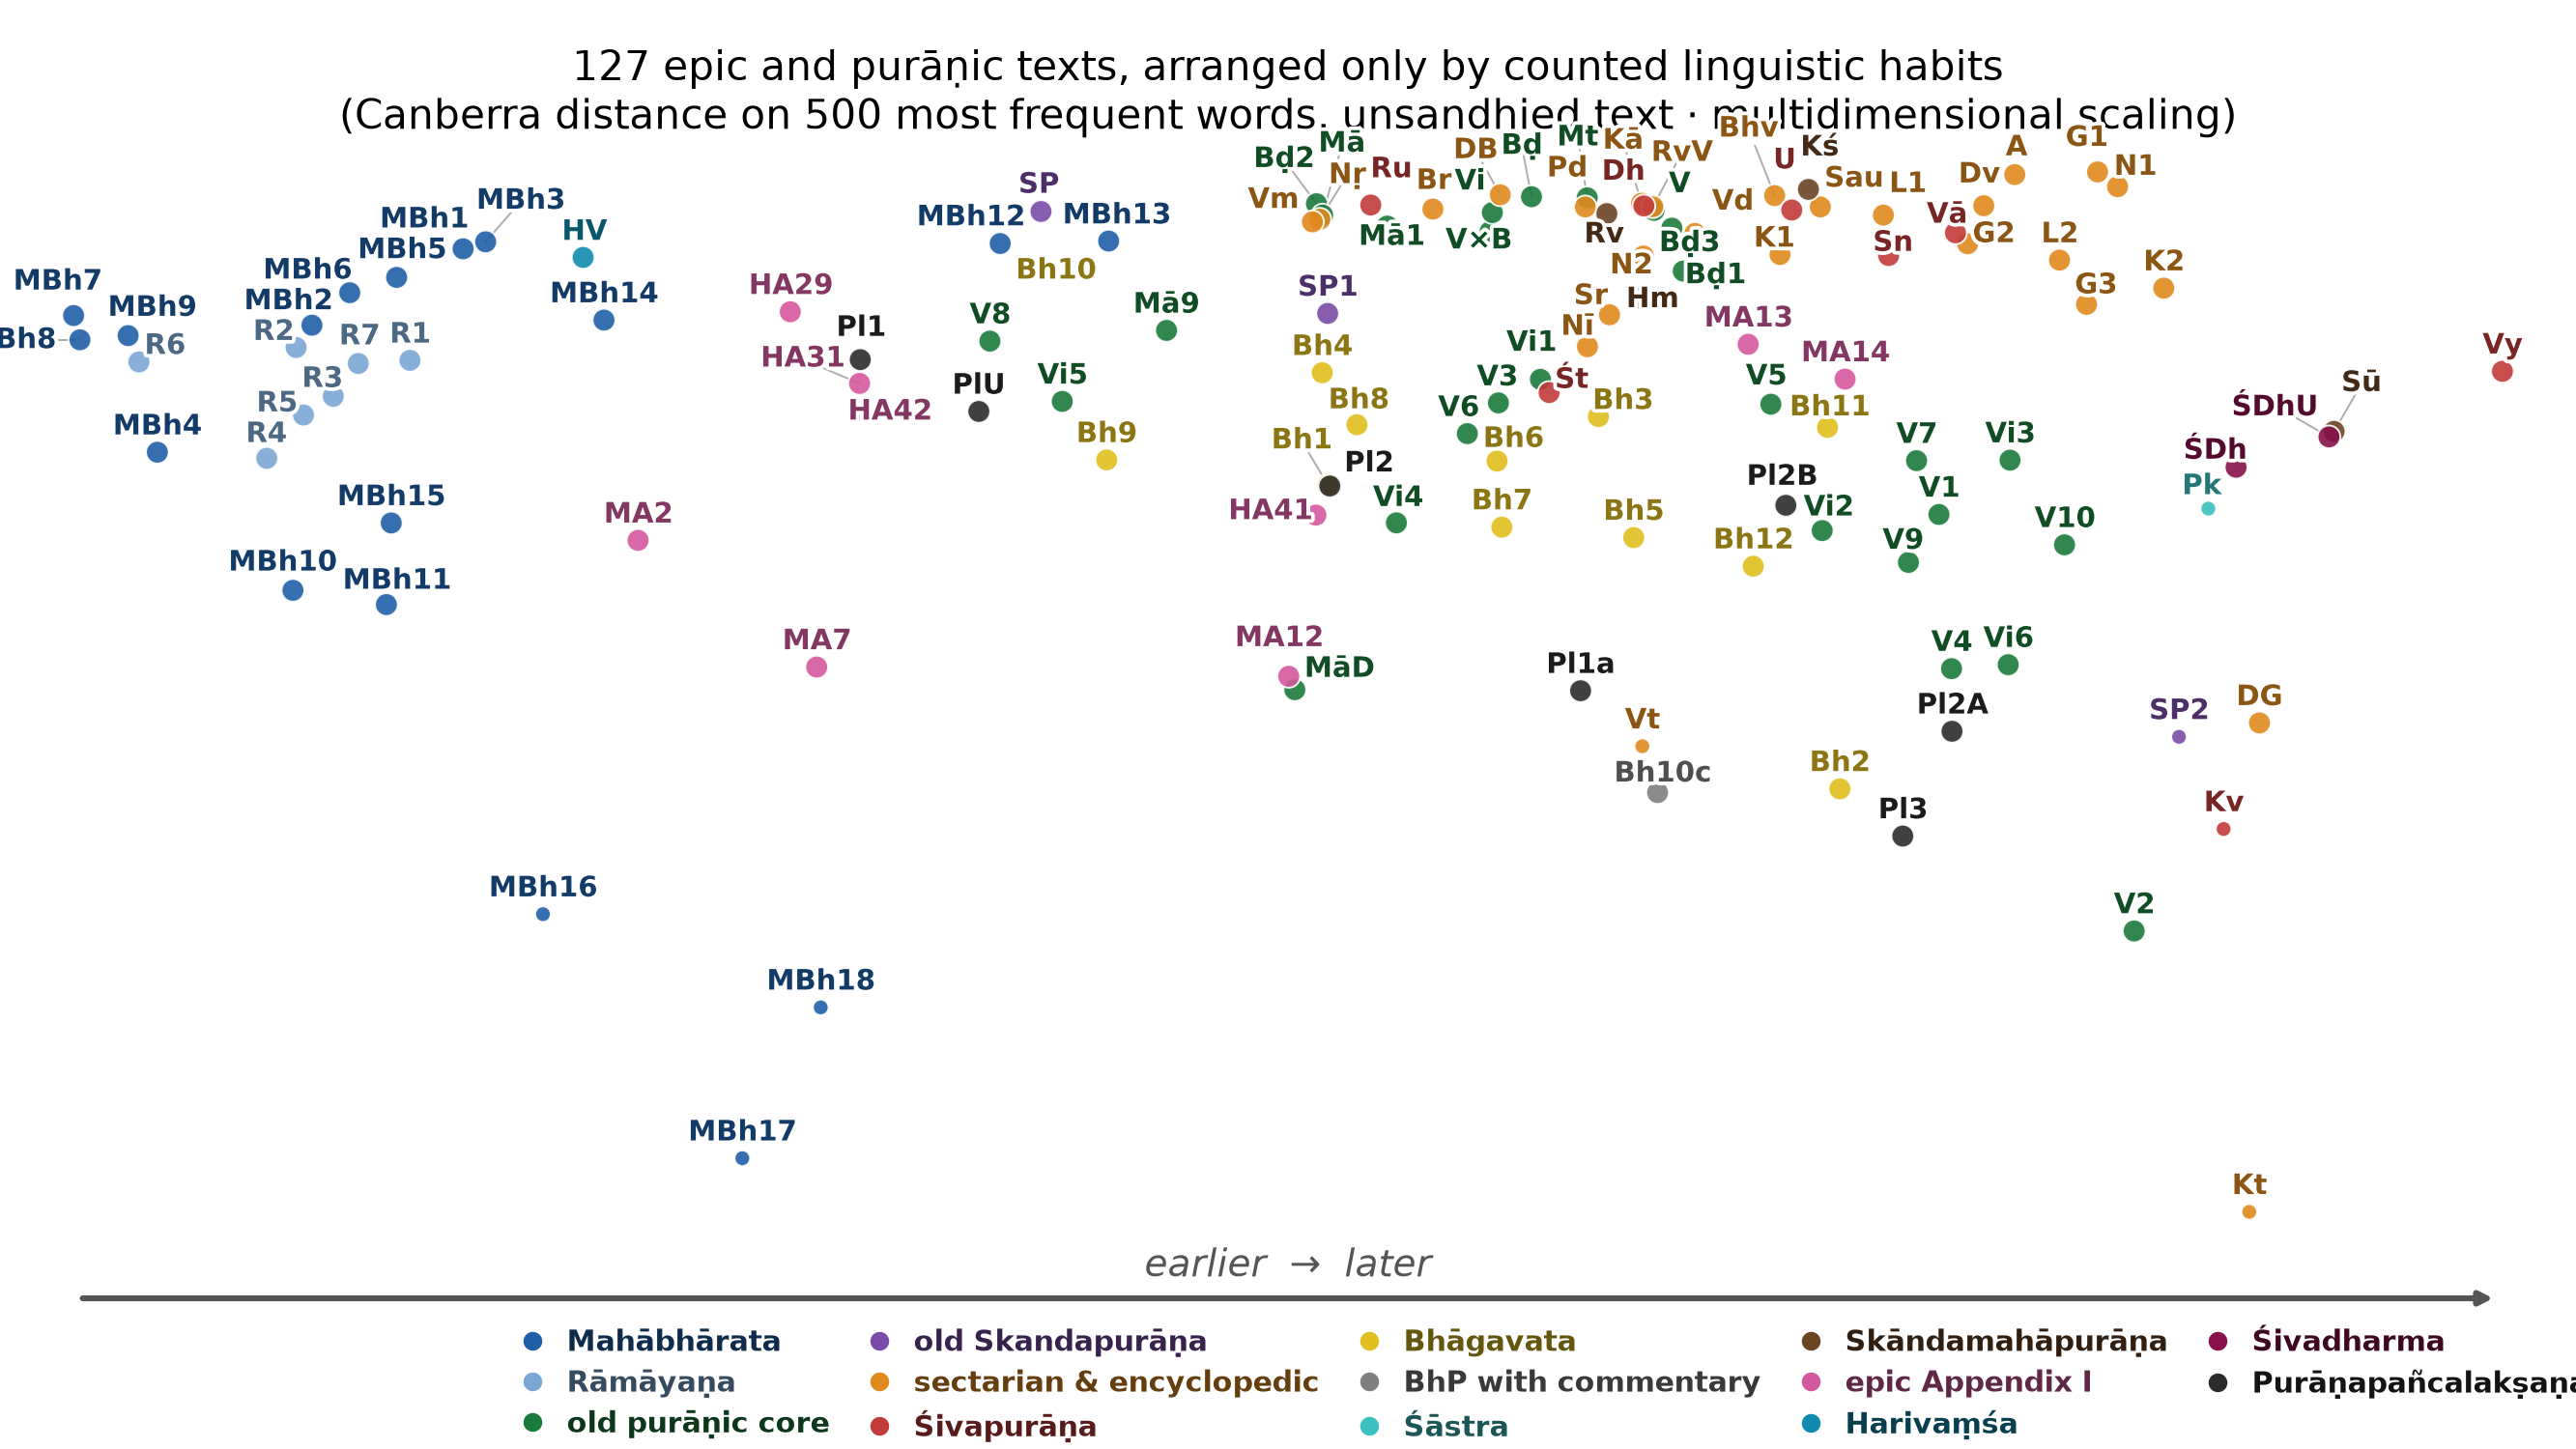

Source data for this figure (header and first rows):
text	x	y
agnipurana_u	57.16	90.38
bhagavatapurana_skandha-01_u	-5.758	-28.6
bhagavatapurana_skandha-02_u	41.14	-145.1
bhagavatapurana_skandha-03_u	19.02	-2.385
bhagavatapurana_skandha-04_u	-6.284	14.41
bhagavatapurana_skandha-05_u	22.25	-48.78
bhagavatapurana_skandha-06_u	9.734	-19.44
bhagavatapurana_skandha-07_u	10.17	-44.77
bhagavatapurana_skandha-08_u	-3.109	-5.501
bhagavatapurana_skandha-09_u	-26.04	-19
bhagavatapurana_skandha-10_adhyaya-29-33…	24.38	-146.2
bhagavatapurana_skandha-10_u	-32.08	54.48
bhagavatapurana_skandha-11_u	40.01	-6.519
bhagavatapurana_skandha-12_u	33.2	-59.74
bhavisyapurana	35.16	82.31
brahmandapurana	12.89	81.89
brahmandapurana_khanda-1_u	26.79	53.38
brahmandapurana_khanda-2_u	-6.815	79.21
brahmandapurana_khanda-3_u	25.75	69.84
brahmapurana_pu	3.852	77.15
devibhagavatapurana	10.02	82.62
devibhagavatapurana_devigita_adhyaya-31-…	79.58	-119.8
devipurana	54.32	78.44
garudapurana_khanda-1_u	64.75	91.39
garudapurana_khanda-2_u	52.85	63.88
garudapurana_khanda-3_u	63.74	40.62
harivamsa	-74.07	58.79
harivamsa_appendix-29-30_mathura	-55.02	37.79
harivamsa_appendix-31	-48.67	10.32
harivamsa_appendix-41	-6.868	-40.15
harivamsa_appendix-42_pradurbhava	-48.16	-0.5817
kalikapurana	22.97	79.4
karatoyamahatmya_pu	78.65	-307.2
kirfel_ppl_textgruppe_IIA_col1	51.41	-123
kirfel_ppl_textgruppe_IIB_col1	36.19	-36.39
kirfel_ppl_textgruppe_III_col1	46.9	-163.2
kirfel_ppl_textgruppe_II_col1	-5.594	-29
kirfel_ppl_textgruppe_I_col1	-48.61	19.43
kirfel_ppl_textgruppe_Ia_col1	17.38	-107.5
kirfel_ppl_ungrouped_col1	-37.75	-0.4208
kurmapurana_khanda-1_u	35.65	59.73
kurmapurana_khanda-2_u	70.81	46.84
lingapurana_khanda-1_u	45.13	74.83
lingapurana_khanda-2_u	61.26	57.59
mahabharata_01-adiparvan	-85	61.93
mahabharata_02-appendix-21_sisupala	-68.97	-49.83
mahabharata_02-sabhaparvan	-98.85	32.63
mahabharata_03-aranyakaparvan	-82.93	64.61
mahabharata_04-virataparvan	-113	-16.05
mahabharata_05-udyogaparvan	-91.09	50.97
mahabharata_06-bhismaparvan	-95.38	45.09
mahabharata_07-appendix-08_sodasarajika	-52.6	-98.39
mahabharata_07-dronaparvan	-120.7	36.34
mahabharata_08-karnaparvan	-120.1	27.04
mahabharata_09-salyaparvan	-115.7	28.65
mahabharata_10-sauptikaparvan	-100.6	-68.98
mahabharata_11-striparvan	-92.03	-74.45
mahabharata_12-appendix-29_moksadharma	-9.356	-101.9
mahabharata_12-santiparvan	-35.79	63.94
mahabharata_13-anusasanaparvan	-25.86	64.89
... 67 more rows
